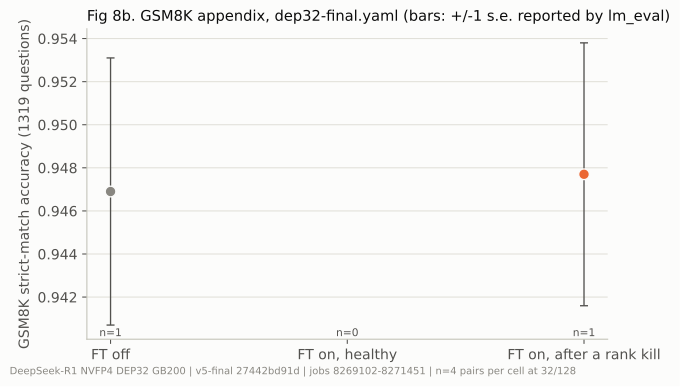

Values plotted in this chart, from the file beside it:
arm, job, case, strict, strict_se, verdict
FT off, 8269102, acc-ref-final, 0.9469, 0.0062, ref
FT on, after a rank kill, 8269102, acc-kill-final-1, 0.9477, 0.0061, PASS
